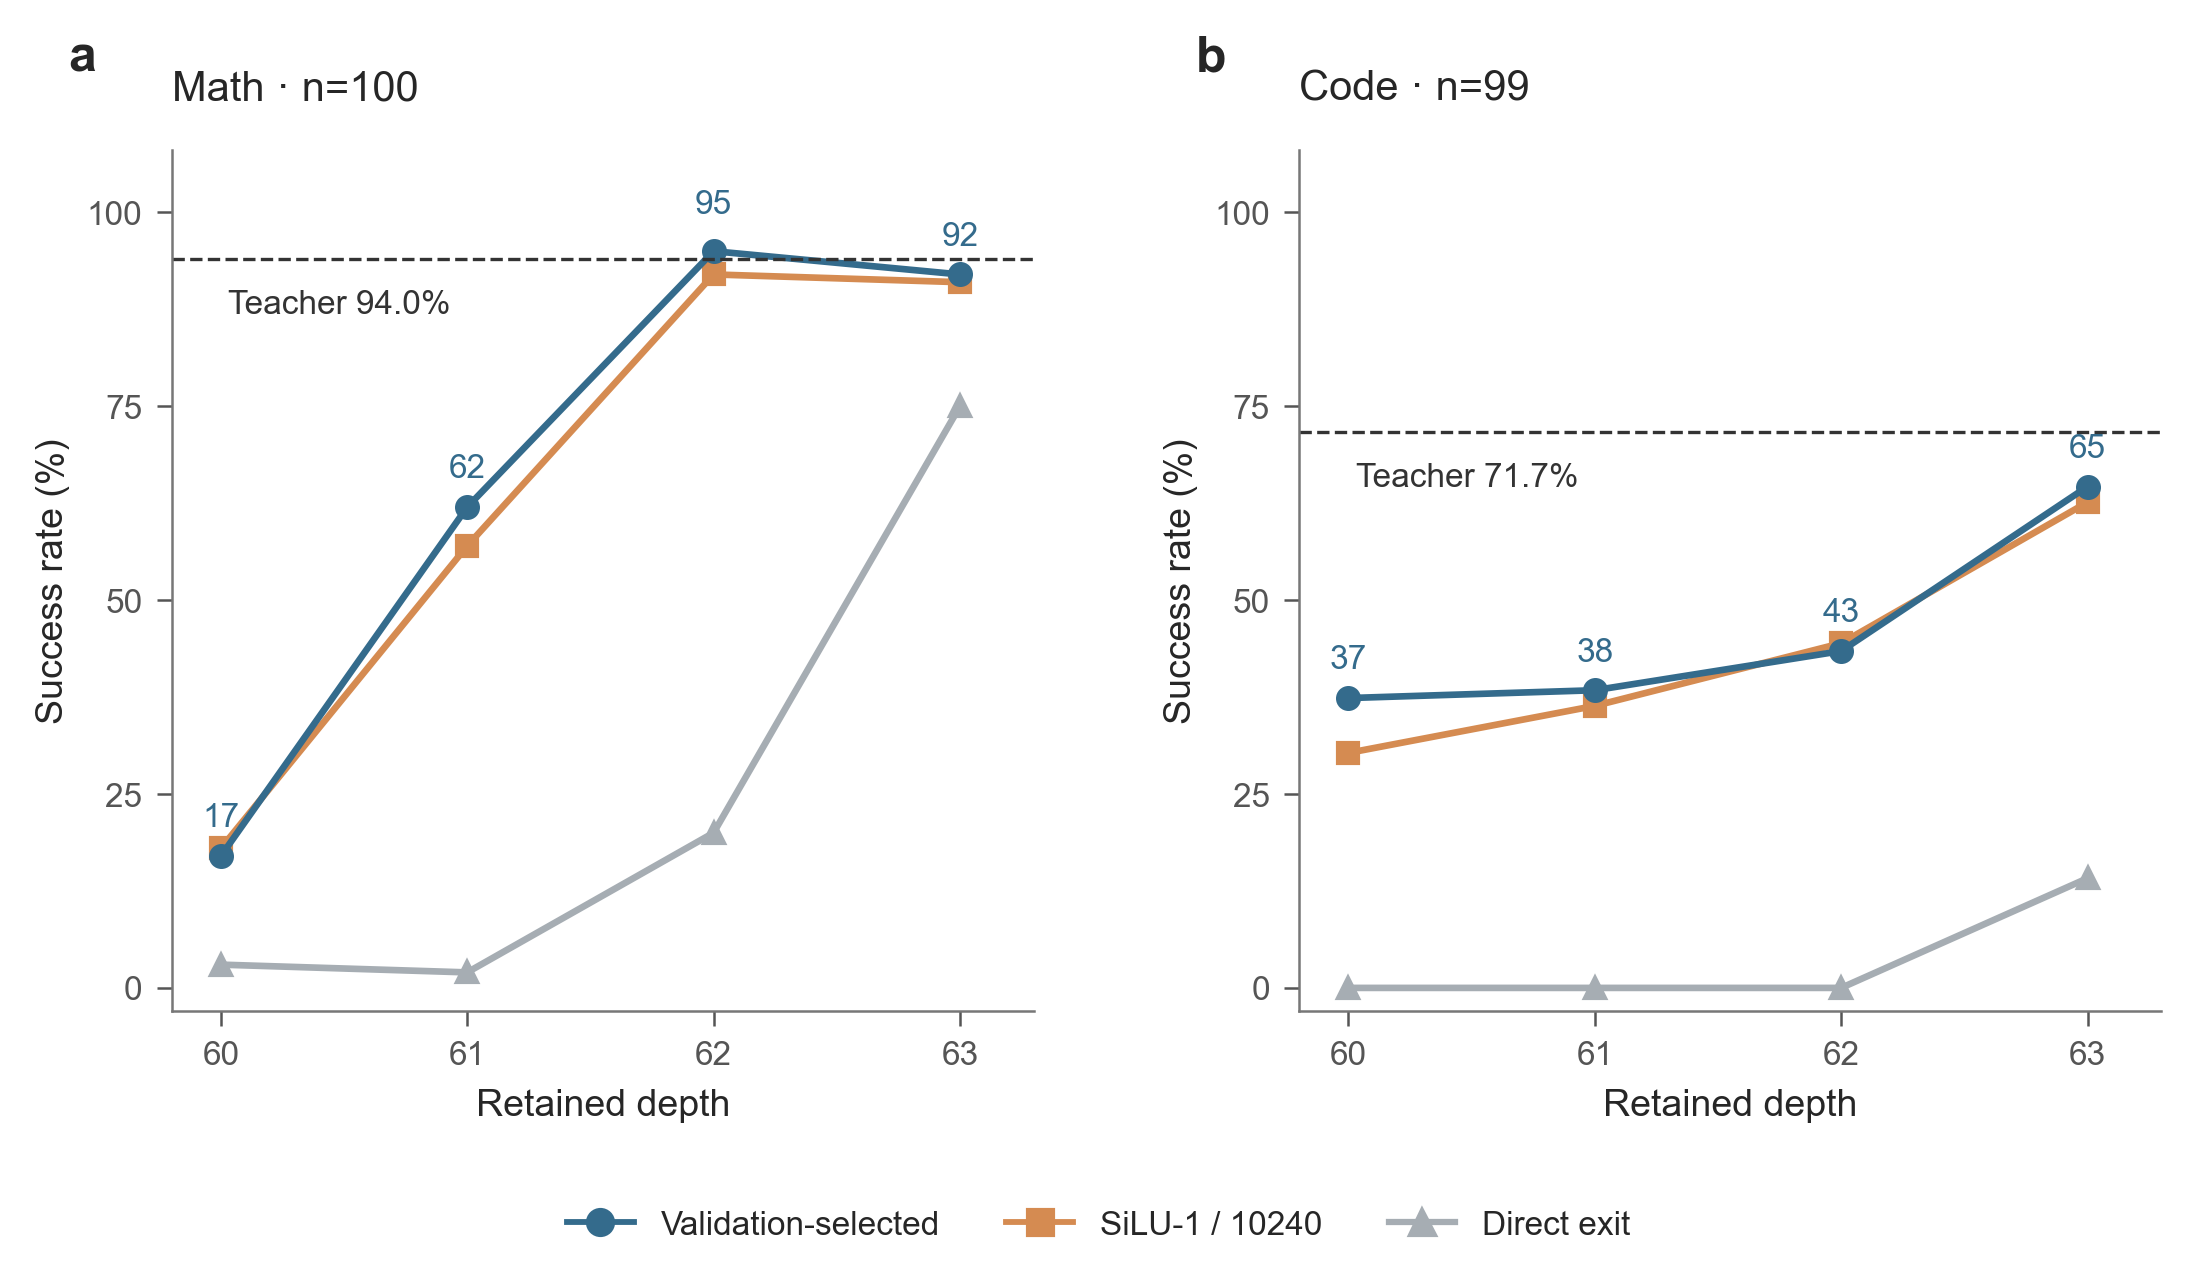

The file beside this chart, header and first rows:
configuration, domain, passed, n
best_s60, math, 17, 100
best_s60, code, 37, 99
best_s61, math, 62, 100
best_s61, code, 38, 99
best_s62, math, 95, 100
best_s62, code, 43, 99
best_s63, math, 92, 100
best_s63, code, 64, 99
requested_s60, math, 18, 100
requested_s60, code, 30, 99
requested_s61, math, 57, 100
requested_s61, code, 36, 99
requested_s62, math, 92, 100
requested_s62, code, 44, 99
requested_s63, math, 91, 100
requested_s63, code, 62, 99
teacher, math, 94, 100
teacher, code, 71, 99
identity_60, math, 3, 100
identity_60, code, 0, 99
identity_61, math, 2, 100
identity_61, code, 0, 99
identity_62, math, 20, 100
identity_62, code, 0, 99
identity_63, math, 75, 100
identity_63, code, 14, 99
